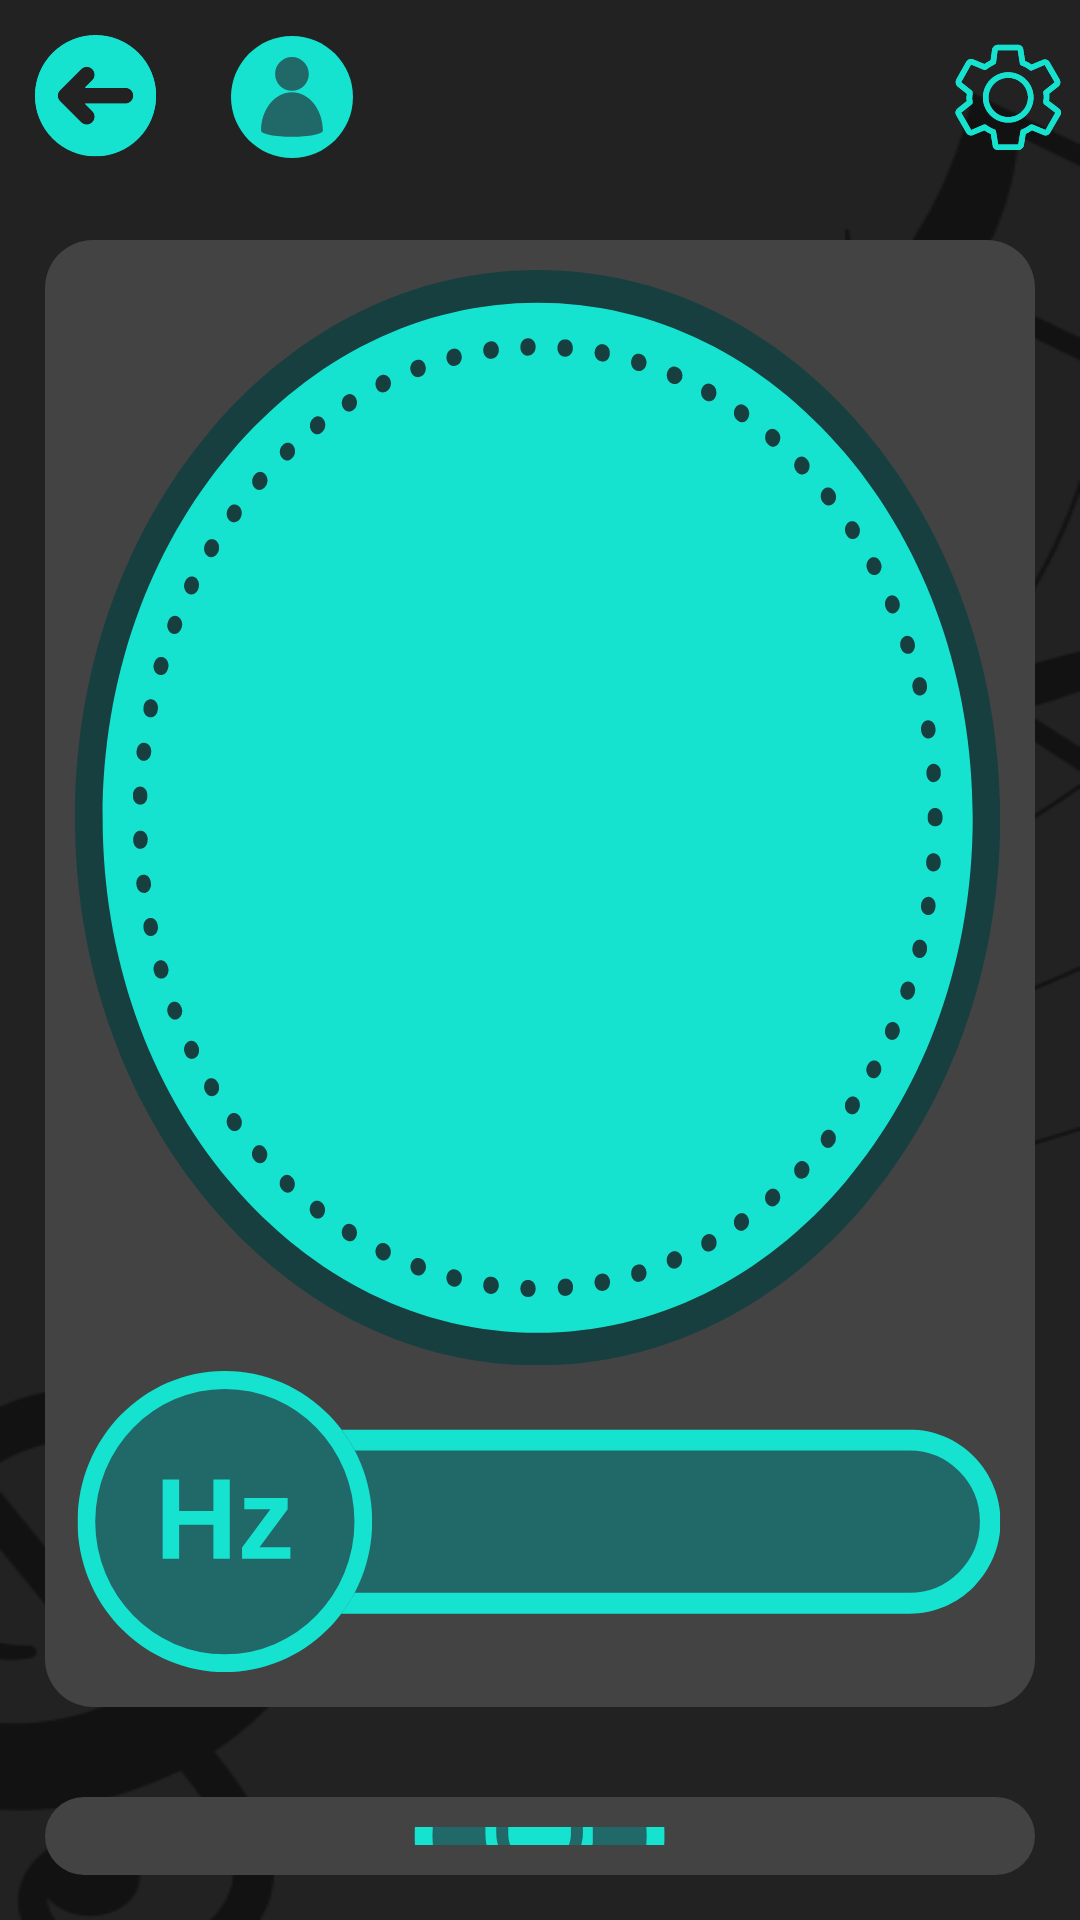

This screen was rendered from an Android layout file. Write that file and the resources it references.
<!-- AndroidManifest.xml: application theme Theme.Itamusic -->
<!-- res/layout/activity_tuner.xml -->
<?xml version="1.0" encoding="utf-8"?>
<LinearLayout xmlns:android="http://schemas.android.com/apk/res/android"
    xmlns:app="http://schemas.android.com/apk/res-auto"
    xmlns:tools="http://schemas.android.com/tools"
    android:layout_width="match_parent"
    android:layout_height="match_parent"
    android:orientation="vertical"
    android:background="@drawable/casual_bg"
    tools:context=".TunerActivity">

    <LinearLayout
        android:layout_width="match_parent"
        android:layout_height="65dp"
        android:orientation="horizontal">

        <ImageButton
            android:id="@+id/btnGoBack"
            android:layout_width="65dp"
            android:layout_height="match_parent"
            android:background="#00FFFFFF"
            android:scaleType="center"
            app:srcCompat="@drawable/back_button" />

        <com.google.android.material.imageview.ShapeableImageView
            android:id="@+id/btnProfileActivity"
            android:layout_width="65dp"
            android:layout_height="match_parent"
            android:backgroundTint="#00FFFFFF"
            app:shapeAppearanceOverlay="@style/circleImageView"
            android:scaleType="center"
            android:padding="10dp"
            android:src="@drawable/profile_button" />

        <Space
            android:layout_width="200dp"
            android:layout_height="wrap_content"
            android:layout_weight="1" />

        <ImageButton
            android:id="@+id/btnSettingsActivity"
            android:layout_width="65dp"
            android:layout_height="match_parent"
            android:layout_weight="1"
            android:backgroundTint="#00FFFFFF"
            android:scaleType="center"
            app:srcCompat="@drawable/settings_button" />

    </LinearLayout>

    <LinearLayout
        android:layout_width="match_parent"
        android:layout_height="wrap_content"
        android:orientation="vertical"
        android:layout_gravity="center"
        android:background="@drawable/normal_info_bg"
        android:layout_margin="15dp"
        android:padding="10dp">

        <TextView
            android:id="@+id/tvNote"
            android:layout_width="wrap_content"
            android:layout_height="wrap_content"
            android:layout_gravity="center"
            android:clickable="false"
            android:textColor="#FFFFFF"
            android:textSize="60sp"
            android:gravity="center"
            android:background="@drawable/tuner_image"/>


        <TextView
            android:id="@+id/tvPitch"
            android:layout_width="wrap_content"
            android:layout_height="wrap_content"
            android:layout_gravity="center"
            android:clickable="false"
            android:textColor="#FFFFFF"
            android:textSize="30sp"
            android:gravity="center"
            android:background="@drawable/tuner_hz_display"/>
    </LinearLayout>

    <LinearLayout
        android:layout_width="match_parent"
        android:layout_height="wrap_content"
        android:orientation="vertical"
        android:layout_gravity="center"
        android:background="@drawable/normal_info_bg"
        android:layout_margin="15dp"
        android:padding="10dp">

        <ImageButton
            android:id="@+id/btnRecord"
            android:layout_width="wrap_content"
            android:layout_height="wrap_content"
            android:layout_gravity="center"
            android:background="#00FFFFFF"
            app:srcCompat="@drawable/record_button"/>
    </LinearLayout>

</LinearLayout>
<!-- resources referenced by this layout -->
<resources>
  <!-- drawable back_button: vector/xml drawable (drawable, 5097 chars, omitted) -->
  <!-- drawable casual_bg: png bitmap (drawable, 35895 bytes) -->
  <!-- drawable normal_info_bg (drawable) -->
  <?xml version="1.0" encoding="utf-8"?>
  <shape xmlns:android="http://schemas.android.com/apk/res/android" android:shape="rectangle">
      <solid android:color="#444343"/>
      <corners android:radius="16dp"/>
      <padding android:left="12dp" android:right="12dp" android:top="8dp" android:bottom="8dp"/>
  </shape>
  <!-- drawable profile_button (drawable) -->
  <vector xmlns:android="http://schemas.android.com/apk/res/android"
      android:width="41dp"
      android:height="41dp"
      android:viewportWidth="30.75"
      android:viewportHeight="30.75">
    <group>
      <clip-path
          android:pathData="M0,0L30.496,0L30.496,30.496L0,30.496ZM0,0"/>
      <group>
        <clip-path
            android:pathData="M15.246,0C6.828,0 0,6.828 0,15.246C0,23.668 6.828,30.496 15.246,30.496C23.668,30.496 30.496,23.668 30.496,15.246C30.496,6.828 23.668,0 15.246,0ZM15.246,0"/>
        <path
            android:pathData="M0,0L30.496,0L30.496,30.496L0,30.496ZM0,0"
            android:fillColor="#15e3d0"
            android:fillType="nonZero"/>
      </group>
    </group>
    <group>
      <clip-path
          android:pathData="M7.512,5.27L23,5.27L23,25.355L7.512,25.355ZM7.512,5.27"/>
      <path
          android:pathData="M22.973,23.707C22.973,18.387 19.508,14.074 15.242,14.074C10.977,14.074 7.512,18.387 7.512,23.707C7.512,24.539 10.977,25.215 15.242,25.215C19.508,25.215 22.973,24.539 22.973,23.707ZM15.242,5.27C17.57,5.27 19.453,7.156 19.453,9.484C19.453,11.809 17.57,13.695 15.242,13.695C12.914,13.695 11.031,11.809 11.031,9.484C11.031,7.156 12.914,5.27 15.242,5.27ZM15.242,5.27"
          android:fillColor="#216869"
          android:fillType="evenOdd"/>
    </group>
  </vector>
  <!-- drawable record_button: vector/xml drawable (drawable, 2583 chars, omitted) -->
  <!-- drawable settings_button: vector/xml drawable (drawable, 12398 chars, omitted) -->
  <!-- drawable tuner_hz_display: vector/xml drawable (drawable, 3716 chars, omitted) -->
  <!-- drawable tuner_image: vector/xml drawable (drawable, 17461 chars, omitted) -->
  <style name="circleImageView">
          <item name="cornerFamily">rounded</item>
          <item name="cornerSize">50%</item>
      </style>
  <style name="Theme.Itamusic" parent="Base.Theme.Itamusic" />
  <style name="Base.Theme.Itamusic" parent="Theme.Material3.DayNight.NoActionBar">
          
          
          <item name="colorPrimaryVariant">@color/turquoise</item>
          <item name="colorPrimary">@color/turquoise</item>
          <item name="android:navigationBarColor">@color/turquoise</item>
  
      </style>
  <color name="turquoise">#173F40</color>
</resources>
